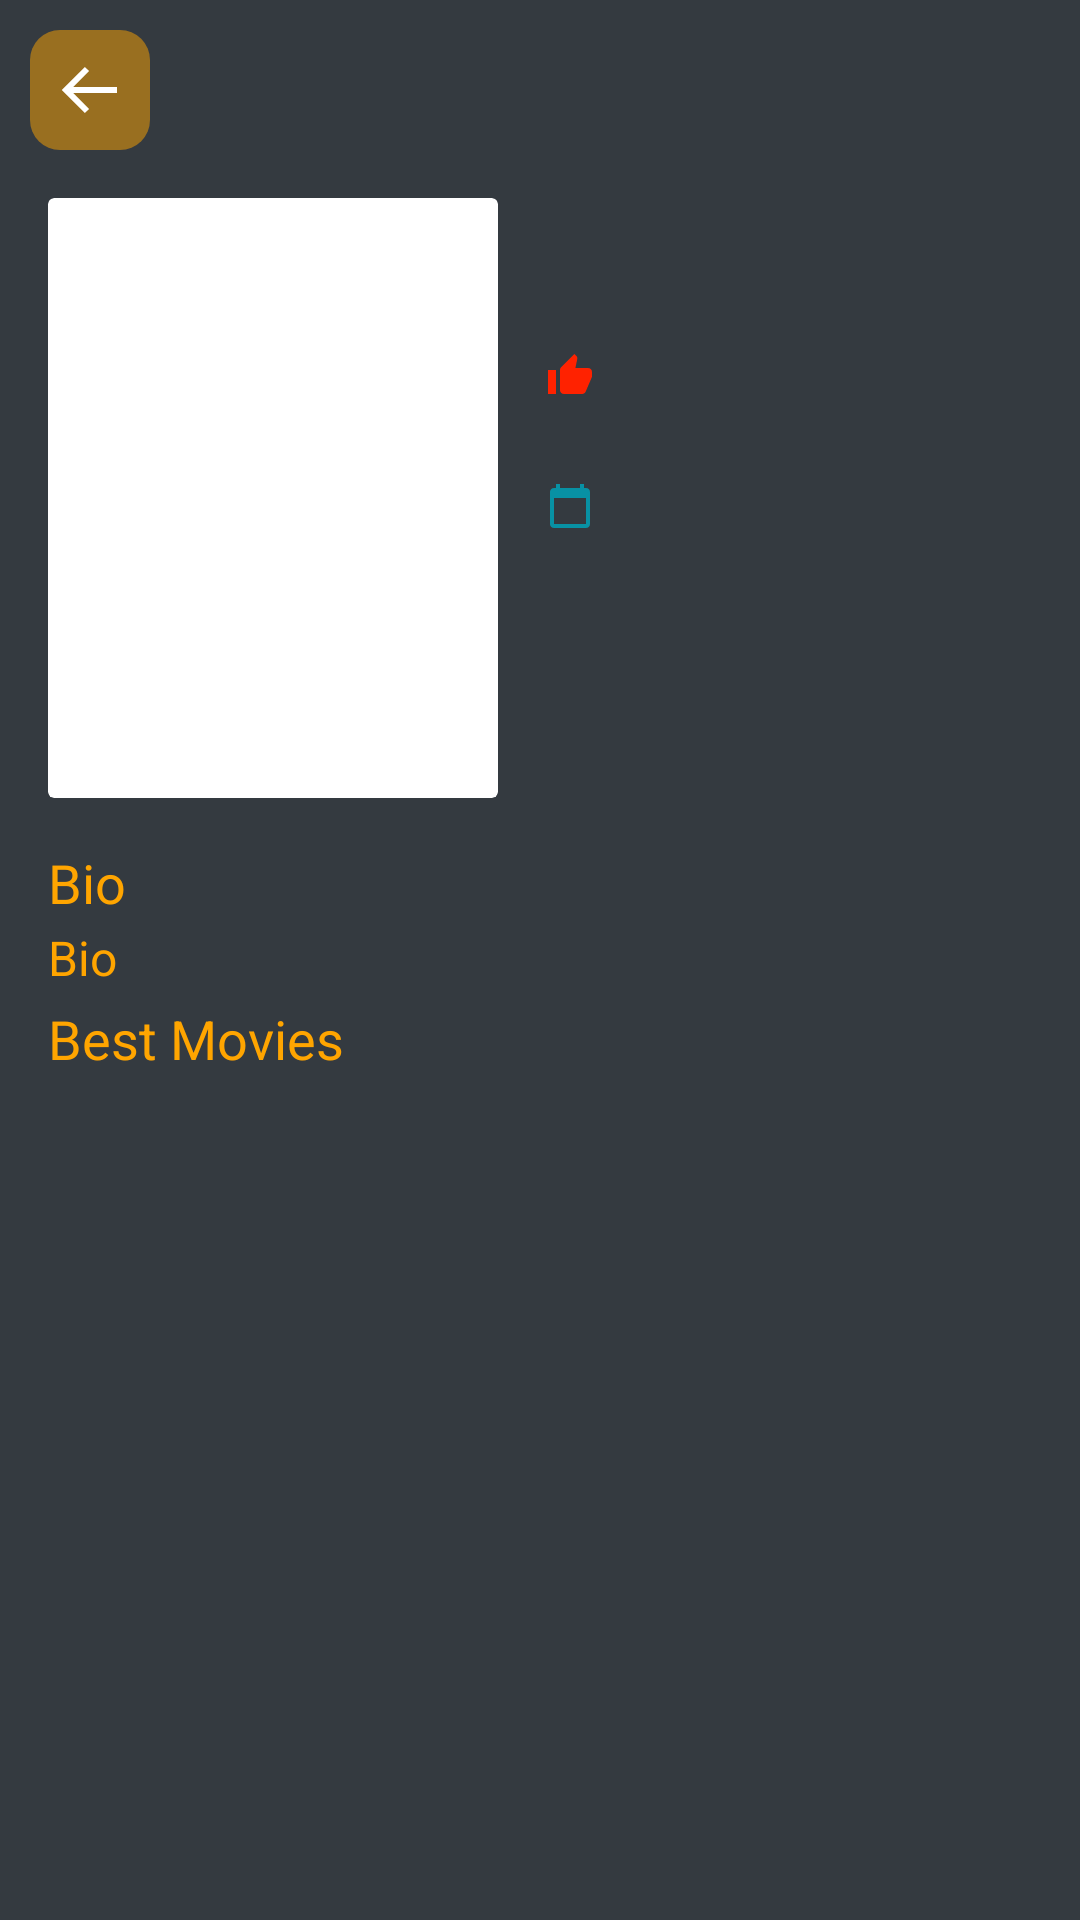

The Android layout XML behind this screen, and the referenced resources:
<!-- AndroidManifest.xml: application theme Theme.MovieAppMVVM -->
<!-- res/layout/fragment_actor_details.xml -->
<?xml version="1.0" encoding="utf-8"?>
<androidx.core.widget.NestedScrollView xmlns:android="http://schemas.android.com/apk/res/android"
    xmlns:app="http://schemas.android.com/apk/res-auto"
    xmlns:tools="http://schemas.android.com/tools"
    android:layout_width="match_parent"
    android:layout_height="match_parent"
    android:background="#343a40"
    tools:context=".ui.movies.actorsDetailsFragment.ActorDetailsFragment">

    <androidx.constraintlayout.widget.ConstraintLayout
        android:layout_width="match_parent"
        android:layout_height="match_parent">

        <ImageView
            android:id="@+id/button_back"
            android:layout_width="40dp"
            android:layout_height="40dp"
            android:layout_marginStart="10dp"

            android:layout_marginTop="10dp"
            android:scaleType="centerCrop"
            android:src="@drawable/ic_back_button"
            app:layout_constraintStart_toStartOf="parent"
            app:layout_constraintTop_toTopOf="parent" />

        <androidx.cardview.widget.CardView
            android:id="@+id/image_card"
            android:layout_width="150dp"
            android:layout_height="200dp"
            android:layout_marginStart="16dp"
            android:layout_marginTop="16dp"
            app:cardElevation="0dp"
            app:layout_constraintCircleRadius="4dp"
            app:layout_constraintStart_toStartOf="parent"
            app:layout_constraintTop_toBottomOf="@id/button_back">

            <ImageView
                android:id="@+id/actor_image"
                android:layout_width="match_parent"
                android:layout_height="match_parent"
                android:scaleType="fitXY" />

        </androidx.cardview.widget.CardView>

        <TextView
            android:id="@+id/text_actor_name"
            style="@style/TextAppearance.AppCompat.Title"
            android:layout_width="0dp"
            android:layout_height="wrap_content"
            android:layout_marginStart="16dp"
            android:layout_marginEnd="16dp"
            android:textColor="@color/orange"
            app:layout_constraintEnd_toEndOf="parent"
            app:layout_constraintStart_toEndOf="@id/image_card"
            app:layout_constraintTop_toTopOf="@id/image_card"
            tools:text="@string/actor_name" />


        <TextView
            android:id="@+id/text_also_known_as"
            style="@style/TextAppearance.AppCompat.Display1"
            android:layout_width="0dp"
            android:layout_height="wrap_content"
            android:layout_marginStart="16dp"
            android:layout_marginEnd="16dp"
            android:maxLines="4"
            android:textColor="@color/orange"
            android:textSize="16dp"
            app:layout_constraintEnd_toEndOf="parent"
            app:layout_constraintStart_toEndOf="@id/image_card"
            app:layout_constraintTop_toBottomOf="@id/text_actor_name"
            tools:text="@string/known_for" />

        <TextView
            android:id="@+id/text_popularity"
            style="@style/TextAppearance.AppCompat.Display1"
            android:layout_width="0dp"
            android:layout_height="wrap_content"
            android:layout_marginStart="16dp"
            android:layout_marginEnd="16dp"
            android:drawableStart="@drawable/ic_baseline_thumb_up_24"
            android:drawablePadding="6dp"
            android:textColor="@color/orange"
            android:textSize="16dp"
            app:layout_constraintEnd_toEndOf="parent"
            app:layout_constraintStart_toEndOf="@id/image_card"
            app:layout_constraintTop_toBottomOf="@id/text_also_known_as"
            tools:text="@string/popular" />

        <TextView
            android:id="@+id/text_character"
            style="@style/TextAppearance.AppCompat.Headline"
            android:layout_width="0dp"
            android:layout_height="wrap_content"
            android:layout_marginStart="16dp"
            android:layout_marginEnd="16dp"
            android:drawablePadding="6dp"
            android:textColor="@color/orange"
            android:textSize="16dp"
            app:layout_constraintEnd_toEndOf="parent"
            app:layout_constraintStart_toEndOf="@id/image_card"
            app:layout_constraintTop_toBottomOf="@id/text_popularity"
            tools:text="Characters" />

        <TextView
            android:id="@+id/text_birthday"
            style="@style/TextAppearance.AppCompat.Display1"
            android:layout_width="0dp"
            android:layout_height="wrap_content"
            android:layout_marginStart="16dp"
            android:layout_marginEnd="16dp"
            android:drawableStart="@drawable/ic_baseline_calendar_today_24"
            android:drawablePadding="6dp"
            android:textColor="@color/orange"
            android:textSize="16dp"
            app:layout_constraintEnd_toEndOf="parent"
            app:layout_constraintStart_toEndOf="@id/image_card"
            app:layout_constraintTop_toBottomOf="@id/text_character"
            tools:text="@string/birthday" />

        <TextView
            android:id="@+id/heading_bio"
            style="@style/TextAppearance.AppCompat.Headline"
            android:layout_width="0dp"
            android:layout_height="wrap_content"
            android:layout_marginStart="16dp"
            android:layout_marginTop="16dp"
            android:layout_marginEnd="16dp"
            android:text="Bio"
            android:textColor="@color/orange"
            android:textSize="18dp"
            app:layout_constraintEnd_toEndOf="parent"
            app:layout_constraintStart_toStartOf="parent"
            app:layout_constraintTop_toBottomOf="@id/image_card" />

        <TextView
            android:id="@+id/text_bio"
            style="@style/TextAppearance.AppCompat.Display1"
            android:layout_width="0dp"
            android:layout_height="wrap_content"
            android:layout_marginStart="16dp"
            android:layout_marginTop="2dp"
            android:layout_marginEnd="16dp"
            android:text="@string/bio"
            android:textColor="@color/orange"
            android:textSize="16dp"
            app:layout_constraintEnd_toEndOf="parent"
            app:layout_constraintStart_toStartOf="parent"
            app:layout_constraintTop_toBottomOf="@id/heading_bio" />

        <TextView
            android:id="@+id/heading_best_movie"
            style="@style/TextAppearance.AppCompat.Headline"
            android:layout_width="0dp"
            android:layout_height="wrap_content"
            android:layout_marginStart="16dp"
            android:layout_marginTop="4dp"
            android:layout_marginEnd="16dp"
            android:text="Best Movies"
            android:textColor="@color/orange"
            android:textSize="18dp"
            app:layout_constraintEnd_toEndOf="parent"
            app:layout_constraintStart_toStartOf="parent"
            app:layout_constraintTop_toBottomOf="@id/text_bio" />

        <androidx.recyclerview.widget.RecyclerView
            android:id="@+id/recycler_view_best_movies"
            android:layout_width="match_parent"
            android:layout_height="wrap_content"
            android:layout_marginTop="4dp"
            android:layout_marginBottom="10dp"
            android:orientation="horizontal"
            app:layoutManager="androidx.recyclerview.widget.LinearLayoutManager"
            app:layout_constraintBottom_toBottomOf="parent"
            app:layout_constraintTop_toBottomOf="@id/heading_best_movie"
            tools:listitem="@layout/item_movie_home" />

    </androidx.constraintlayout.widget.ConstraintLayout>
</androidx.core.widget.NestedScrollView>
<!-- res/layout/item_movie_home.xml (included above) -->
<?xml version="1.0" encoding="utf-8"?>
<androidx.constraintlayout.widget.ConstraintLayout
    xmlns:android="http://schemas.android.com/apk/res/android"
    android:layout_width="wrap_content"
    android:layout_height="wrap_content"
    android:layout_marginStart="10dp"
    xmlns:app="http://schemas.android.com/apk/res-auto"
    xmlns:tools="http://schemas.android.com/tools">

    <Space
        android:id="@+id/spacing_start"
        android:layout_width="6dp"
        android:layout_height="0dp"
        android:visibility="gone"
        app:layout_constraintStart_toStartOf="parent"
        app:layout_constraintTop_toTopOf="parent"
        app:layout_constraintBottom_toBottomOf="@id/movie_image_card"/>


    <androidx.cardview.widget.CardView
        android:id="@+id/movie_image_card"
        android:layout_width="125dp"
        android:layout_height="170dp"
        android:foreground="?android:attr/selectableItemBackground"
        app:layout_constraintTop_toTopOf="parent"
        app:layout_constraintStart_toEndOf="@+id/spacing_start"
        app:cardElevation="0dp"
        app:cardCornerRadius="8dp">

        <ImageView
            android:id="@+id/movie_image"
            android:layout_width="match_parent"
            android:layout_height="match_parent"
            tools:src="@tools:sample/avatars"
            android:scaleType="fitXY"
            android:contentDescription="@string/movie_image" />

    </androidx.cardview.widget.CardView>

    <TextView
        android:id="@+id/text_movie_name"
        style="@style/TextAppearance.AppCompat.Headline"
        android:layout_width="0dp"
        android:layout_height="wrap_content"
        android:layout_marginTop="6dp"
        android:lines="1"
        android:textColor="@color/orange"
        android:layout_marginStart="2dp"
        android:layout_marginEnd="2dp"
        android:ellipsize="end"
        android:textSize="14dp"
        app:layout_constraintTop_toBottomOf="@id/movie_image_card"
        app:layout_constraintStart_toStartOf="@id/movie_image_card"
        app:layout_constraintEnd_toEndOf="@id/movie_image_card"
        tools:text="@tools:sample/full_names"
        tools:ignore="SpUsage" />

    <TextView
        android:id="@+id/text_movie_rating"
        style="@style/TextAppearance.AppCompat.Caption"
        android:layout_width="0dp"
        android:layout_height="wrap_content"
        android:lines="1"
        android:textColor="@color/orange"
        android:layout_marginStart="2dp"
        android:layout_marginEnd="2dp"
        android:layout_marginTop="2dp"
        android:ellipsize="end"
        android:textSize="12dp"
        app:layout_constraintTop_toBottomOf="@id/text_movie_name"
        app:layout_constraintStart_toStartOf="@id/movie_image_card"
        app:layout_constraintEnd_toEndOf="@id/movie_image_card"
        android:drawablePadding="4dp"
        tools:text="5.0"
        tools:ignore="SpUsage"
        app:drawableStartCompat="@drawable/ic_baseline_star_24" />

    <Space
        android:id="@+id/spacing_end"
        android:layout_width="16dp"
        android:layout_height="0dp"
        android:visibility="gone"
        app:layout_constraintTop_toTopOf="parent"
        app:layout_constraintStart_toEndOf="@id/movie_image_card"
        app:layout_constraintBottom_toBottomOf="@id/movie_image_card"/>

</androidx.constraintlayout.widget.ConstraintLayout>
<!-- resources referenced by this layout -->
<resources>
  <color name="orange">#FFA500</color>
  <!-- drawable ic_back_button (drawable) -->
  <?xml version="1.0" encoding="utf-8"?>
  <vector xmlns:android="http://schemas.android.com/apk/res/android"
      android:width="40dp"
      android:height="40dp"
      android:viewportWidth="40"
      android:viewportHeight="40">
      <path
          android:pathData="M10,0L30,0A10,10 0,0 1,40 10L40,30A10,10 0,0 1,30 40L10,40A10,10 0,0 1,0 30L0,10A10,10 0,0 1,10 0z"
          android:fillColor="@color/orange"
          android:fillAlpha="0.5"/>
      <path
          android:pathData="M28.9999,19H14.4139L19.7069,13.707L18.2929,12.293L10.5859,20L18.2929,27.707L19.7069,26.293L14.4139,21H28.9999V19Z"
          android:fillColor="@color/white"/>
  </vector>
  <!-- drawable ic_baseline_calendar_today_24 (drawable) -->
  <vector android:height="16dp" android:tint="#0891A4"
      android:viewportHeight="24" android:viewportWidth="24"
      android:width="16dp" xmlns:android="http://schemas.android.com/apk/res/android">
      <path android:fillColor="@android:color/white" android:pathData="M20,3h-1L19,1h-2v2L7,3L7,1L5,1v2L4,3c-1.1,0 -2,0.9 -2,2v16c0,1.1 0.9,2 2,2h16c1.1,0 2,-0.9 2,-2L22,5c0,-1.1 -0.9,-2 -2,-2zM20,21L4,21L4,8h16v13z"/>
  </vector>
  <!-- drawable ic_baseline_star_24 (drawable) -->
  <vector
      android:height="16dp"
      android:tint="#FFCE31"
      android:viewportHeight="24" android:viewportWidth="24"
      android:width="16dp" xmlns:android="http://schemas.android.com/apk/res/android">
      <path
          android:fillColor="@android:color/white"
          android:pathData="M12,17.27L18.18,21l-1.64,-7.03L22,9.24l-7.19,-0.61L12,2 9.19,8.63 2,9.24l5.46,4.73L5.82,21z"/>
  </vector>
  <!-- drawable ic_baseline_thumb_up_24 (drawable) -->
  <vector android:height="16dp" android:tint="#FF2200"
      android:viewportHeight="24" android:viewportWidth="24"
      android:width="16dp" xmlns:android="http://schemas.android.com/apk/res/android">
      <path android:fillColor="@android:color/white" android:pathData="M1,21h4L5,9L1,9v12zM23,10c0,-1.1 -0.9,-2 -2,-2h-6.31l0.95,-4.57 0.03,-0.32c0,-0.41 -0.17,-0.79 -0.44,-1.06L14.17,1 7.59,7.59C7.22,7.95 7,8.45 7,9v10c0,1.1 0.9,2 2,2h9c0.83,0 1.54,-0.5 1.84,-1.22l3.02,-7.05c0.09,-0.23 0.14,-0.47 0.14,-0.73v-2z"/>
  </vector>
  <string name="actor_name">Actor Name</string>
  <string name="bio">Bio</string>
  <string name="birthday">Birthday</string>
  <string name="known_for">Known for</string>
  <string name="movie_image">Movie Image</string>
  <string name="popular">Popular</string>
  <style name="Theme.MovieAppMVVM" parent="Theme.MaterialComponents.DayNight.DarkActionBar">
          
          <item name="colorPrimary">@color/sunsetFlower</item>
          <item name="colorPrimaryVariant">@color/orange</item>
          <item name="colorOnPrimary">@color/black</item>
          
  
          
          <item name="android:statusBarColor" tools:targetApi="l">?attr/colorPrimaryVariant</item>
  
      </style>
  <color name="white">#FFFFFFFF</color>
  <color name="sunsetFlower">#F6A90F</color>
  <color name="black">#FF000000</color>
</resources>
